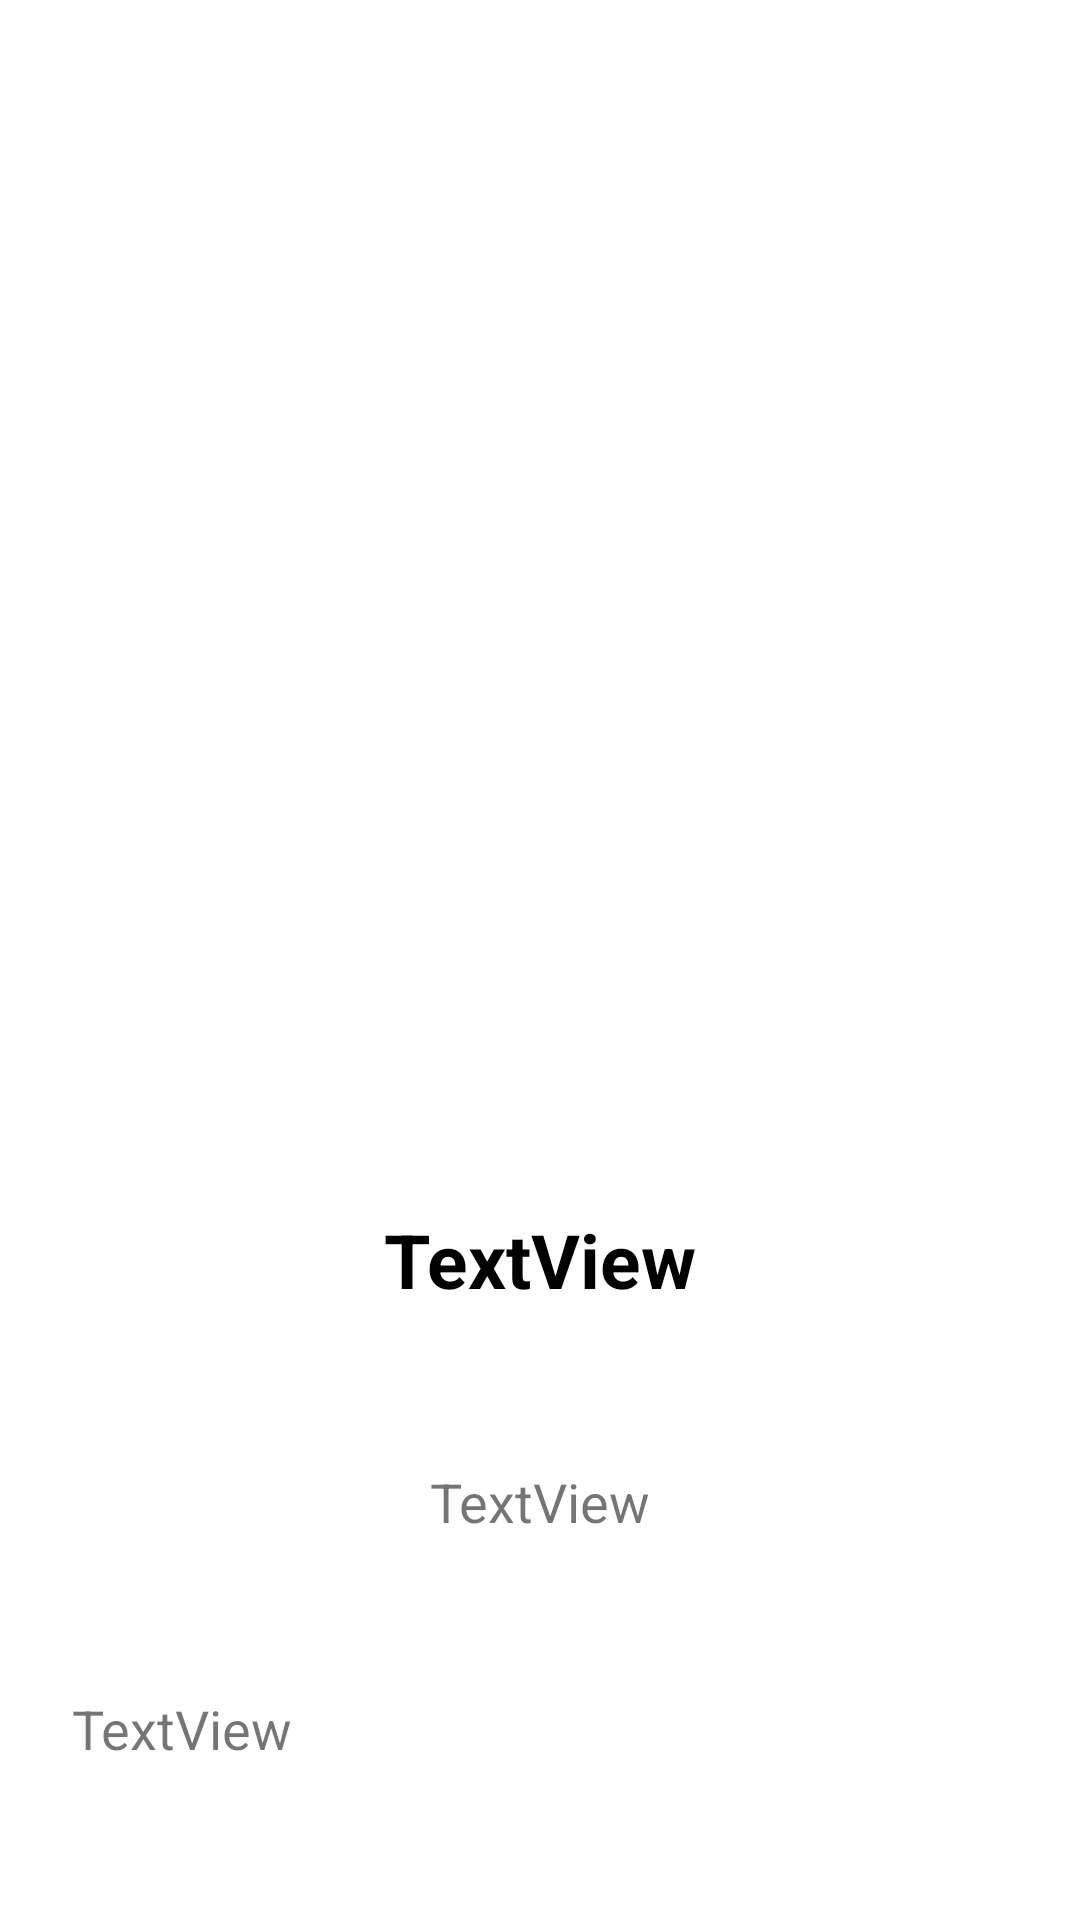

Layout XML and referenced resources for this Android screen:
<!-- AndroidManifest.xml: application theme Theme.ConnectToTheInternet_Proje -->
<!-- res/layout/fragment_detail.xml -->
<?xml version="1.0" encoding="utf-8"?>
<androidx.constraintlayout.widget.ConstraintLayout xmlns:android="http://schemas.android.com/apk/res/android"
    xmlns:app="http://schemas.android.com/apk/res-auto"
    xmlns:tools="http://schemas.android.com/tools"
    android:id="@+id/frameLayout"
    android:layout_width="match_parent"
    android:layout_height="match_parent"
    tools:context=".uı.detail.DetailFragment">

    <ImageView
        android:id="@+id/img_products"
        android:layout_width="300dp"
        android:layout_height="300dp"
        app:layout_constraintBottom_toTopOf="@+id/tv_title"
        app:layout_constraintEnd_toEndOf="parent"
        app:layout_constraintHorizontal_bias="0.5"
        app:layout_constraintStart_toStartOf="parent"
        app:layout_constraintTop_toTopOf="parent"
        tools:src="@tools:sample/avatars" />

    <TextView
        android:id="@+id/tv_title"
        android:layout_width="wrap_content"
        android:layout_height="wrap_content"
        android:layout_marginStart="24dp"
        android:layout_marginEnd="24dp"
        android:text="TextView"
        android:textColor="@color/black"
        android:textSize="25dp"
        android:textStyle="bold"
        app:layout_constraintBottom_toTopOf="@+id/tv_price"
        app:layout_constraintEnd_toEndOf="parent"
        app:layout_constraintHorizontal_bias="0.5"
        app:layout_constraintStart_toStartOf="parent"
        app:layout_constraintTop_toBottomOf="@+id/img_products" />

    <TextView
        android:id="@+id/tv_price"
        android:layout_width="wrap_content"
        android:layout_height="wrap_content"
        android:text="TextView"
        android:textSize="18dp"
        app:layout_constraintBottom_toTopOf="@+id/tv_description"
        app:layout_constraintEnd_toEndOf="parent"
        app:layout_constraintHorizontal_bias="0.5"
        app:layout_constraintStart_toStartOf="parent"
        app:layout_constraintTop_toBottomOf="@+id/tv_title" />

    <TextView
        android:id="@+id/tv_description"
        android:layout_width="0dp"
        android:layout_height="wrap_content"
        android:layout_marginStart="24dp"
        android:layout_marginEnd="24dp"
        android:text="TextView"
        android:textSize="18dp"
        app:layout_constraintBottom_toBottomOf="parent"
        app:layout_constraintEnd_toEndOf="parent"
        app:layout_constraintHorizontal_bias="0.5"
        app:layout_constraintStart_toStartOf="parent"
        app:layout_constraintTop_toBottomOf="@+id/tv_price" />
</androidx.constraintlayout.widget.ConstraintLayout>
<!-- resources referenced by this layout -->
<resources>
  <style name="Theme.ConnectToTheInternet_Proje" parent="Theme.MaterialComponents.DayNight.DarkActionBar">
          
          <item name="colorPrimary">@color/purple_500</item>
          <item name="colorPrimaryVariant">@color/purple_700</item>
          <item name="colorOnPrimary">@color/white</item>
          
          <item name="colorSecondary">@color/teal_200</item>
          <item name="colorSecondaryVariant">@color/teal_700</item>
          <item name="colorOnSecondary">@color/black</item>
          
          <item name="android:statusBarColor">?attr/colorPrimaryVariant</item>
          
      </style>
  <!-- not gathered from this repository: default colours our renderer supplied (Android Studio template values) -->
  <color name="purple_500">#FF6200EE</color>
  <color name="purple_700">#FF3700B3</color>
  <color name="teal_200">#FF03DAC5</color>
  <color name="teal_700">#FF018786</color>
  <color name="black">#FF000000</color>
  <color name="white">#FFFFFFFF</color>
</resources>
